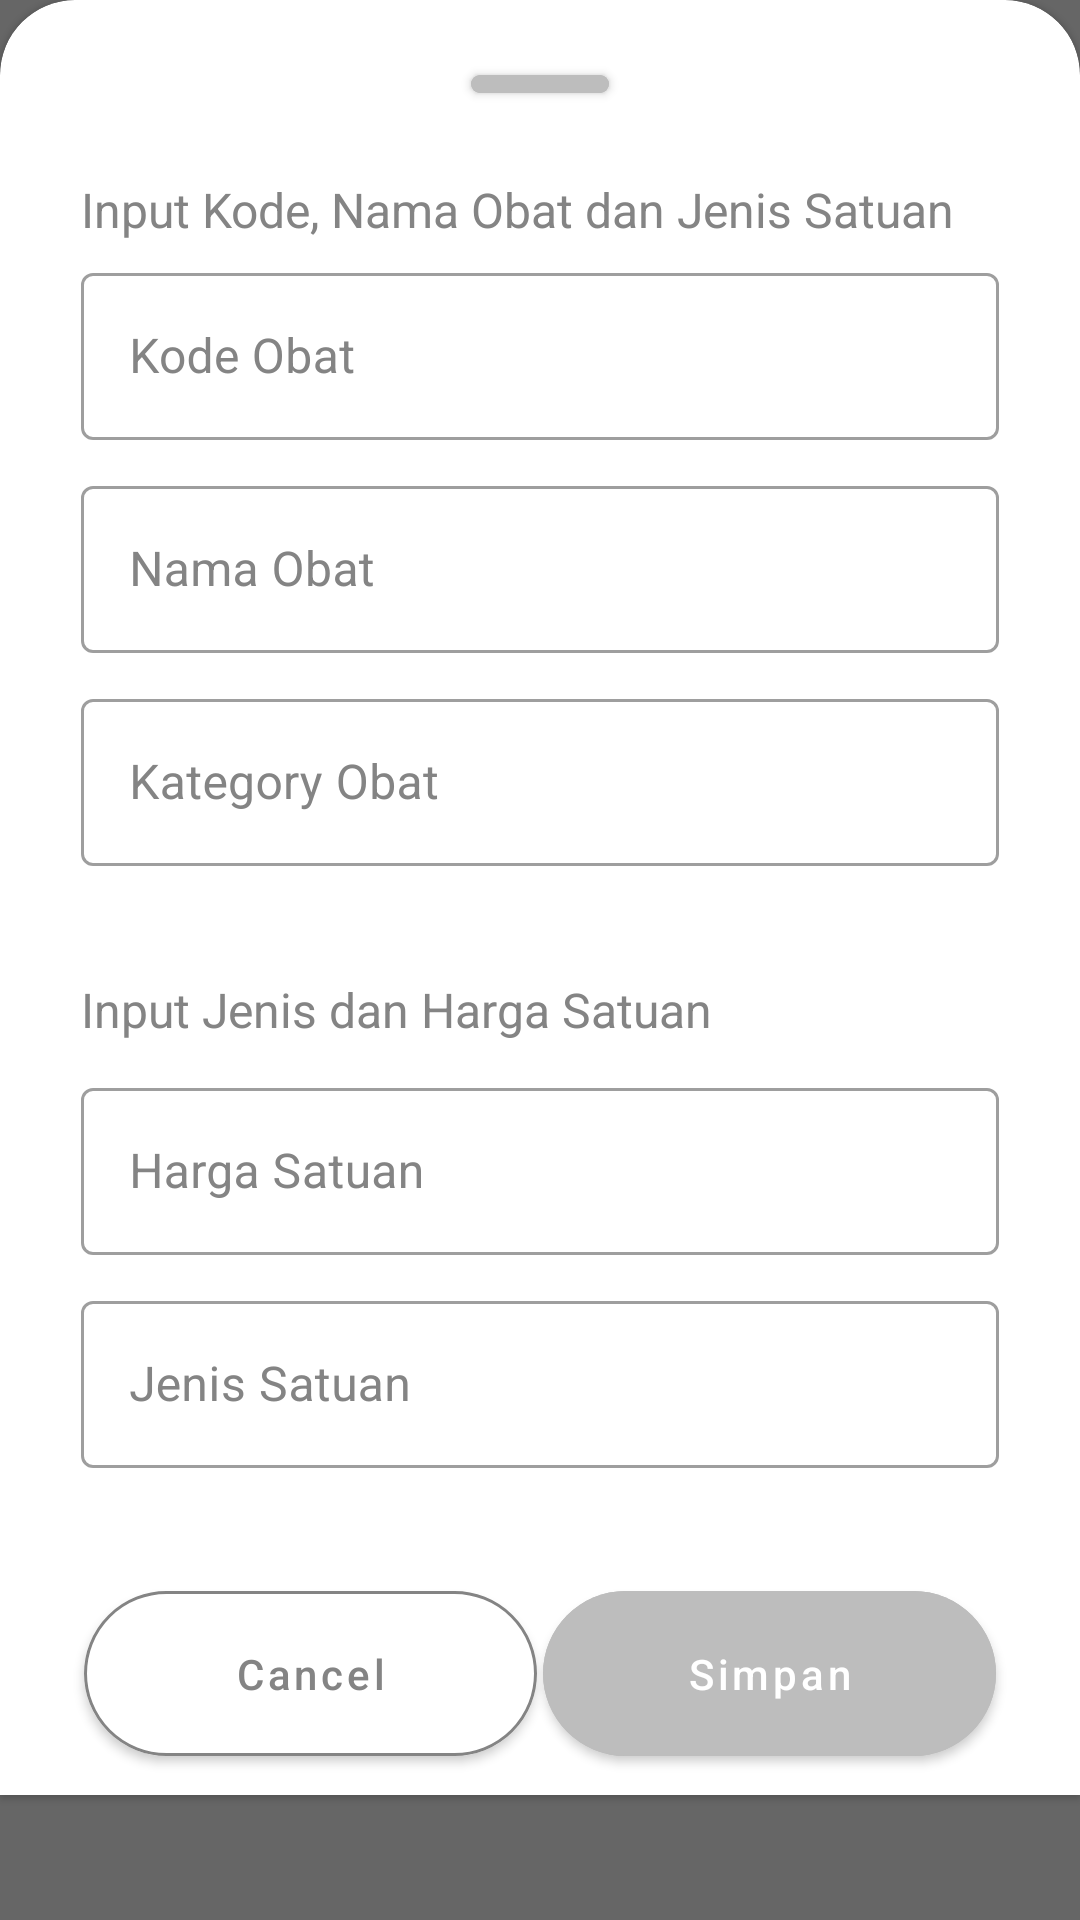

The Android layout XML behind this screen, and the referenced resources:
<!-- AndroidManifest.xml: application theme Theme.MedicineManagement -->
<!-- res/layout/dialog_bottom_sheet_add_medicine.xml -->
<?xml version="1.0" encoding="utf-8"?>
<androidx.constraintlayout.widget.ConstraintLayout xmlns:android="http://schemas.android.com/apk/res/android"
    android:id="@+id/bti_cl"
    android:layout_width="match_parent"
    android:layout_height="wrap_content"
    android:background="#99000000"
    xmlns:app="http://schemas.android.com/apk/res-auto">

    <com.google.android.material.card.MaterialCardView
        style="@style/CustomTopCardView"
        android:layout_width="match_parent"
        android:layout_height="0dp"
        app:layout_constraintStart_toStartOf="parent"
        app:layout_constraintEnd_toEndOf="parent"
        app:layout_constraintTop_toTopOf="parent"
        android:backgroundTint="@color/white">

        <androidx.constraintlayout.widget.ConstraintLayout
            android:layout_width="match_parent"
            android:layout_height="wrap_content">

            <com.google.android.material.button.MaterialButton
                android:id="@+id/top_btn"
                android:layout_width="match_parent"
                android:layout_height="18dp"
                android:layout_marginTop="12dp"
                android:layout_marginHorizontal="150dp"
                android:backgroundTint="@color/gray_button"
                app:shapeAppearanceOverlay="@style/buttomShape"
                android:textAllCaps="false"
                android:textColor="@color/white"
                app:layout_constraintTop_toTopOf="parent"
                app:layout_constraintStart_toStartOf="parent"
                app:layout_constraintEnd_toEndOf="parent" />

            <TextView
                android:id="@+id/lbl_top_bsam_tv"
                android:layout_width="wrap_content"
                android:layout_height="wrap_content"
                android:layout_marginStart="20dp"
                android:layout_marginTop="22dp"
                android:text="@string/medicine_input"
                android:textColor="@color/text_gray1"
                android:textSize="16sp"
                app:layout_constraintStart_toStartOf="parent"
                app:layout_constraintTop_toBottomOf="@+id/top_btn" />

            <com.google.android.material.textfield.TextInputLayout
                android:id="@+id/medicine_code_bsam_til"
                style="@style/Widget.MaterialComponents.TextInputLayout.OutlinedBox"
                android:layout_width="match_parent"
                android:layout_height="wrap_content"
                android:layout_marginTop="5dp"
                android:layout_marginHorizontal="20dp"
                app:boxBackgroundColor="@color/white"
                android:textColorHint="@color/border_color2"
                app:layout_constraintEnd_toEndOf="parent"
                app:layout_constraintStart_toStartOf="parent"
                app:layout_constraintTop_toBottomOf="@+id/lbl_top_bsam_tv">

                <com.google.android.material.textfield.TextInputEditText
                    android:id="@+id/medicine_code_bsam_tiet"
                    android:layout_width="match_parent"
                    android:layout_height="wrap_content"
                    android:maxLength="5"
                    android:hint="@string/medicine_code" />

            </com.google.android.material.textfield.TextInputLayout>

            <com.google.android.material.textfield.TextInputLayout
                android:id="@+id/medicine_name_bsam_til"
                style="@style/Widget.MaterialComponents.TextInputLayout.OutlinedBox"
                android:layout_width="match_parent"
                android:layout_height="wrap_content"
                android:layout_marginTop="10dp"
                android:layout_marginHorizontal="20dp"
                app:boxBackgroundColor="@color/white"
                android:textColorHint="@color/border_color2"
                app:layout_constraintEnd_toEndOf="parent"
                app:layout_constraintStart_toStartOf="parent"
                app:layout_constraintTop_toBottomOf="@+id/medicine_code_bsam_til">

                <com.google.android.material.textfield.TextInputEditText
                    android:id="@+id/medicine_name_bsam_tiet"
                    android:layout_width="match_parent"
                    android:layout_height="wrap_content"
                    android:maxLength="50"
                    android:hint="@string/medicine_name" />

            </com.google.android.material.textfield.TextInputLayout>

            <com.google.android.material.textfield.TextInputLayout
                android:id="@+id/medicine_category_bsam_til"
                style="@style/Widget.MaterialComponents.TextInputLayout.OutlinedBox"
                android:layout_width="match_parent"
                android:layout_height="wrap_content"
                android:layout_marginTop="10dp"
                android:layout_marginHorizontal="20dp"
                app:boxBackgroundColor="@color/white"
                android:textColorHint="@color/border_color2"
                app:layout_constraintEnd_toEndOf="parent"
                app:layout_constraintStart_toStartOf="parent"
                app:layout_constraintTop_toBottomOf="@+id/medicine_name_bsam_til">

                <com.google.android.material.textfield.TextInputEditText
                    android:id="@+id/medicine_category_bsam_tiet"
                    android:layout_width="match_parent"
                    android:layout_height="wrap_content"
                    android:maxLength="50"
                    android:hint="@string/medicine_category" />

            </com.google.android.material.textfield.TextInputLayout>

            <TextView
                android:id="@+id/lbl_bottom_bsam_tv"
                android:layout_width="wrap_content"
                android:layout_height="wrap_content"
                android:layout_marginStart="20dp"
                android:layout_marginTop="37dp"
                android:text="@string/medicine_qty_input"
                android:textColor="@color/text_gray1"
                android:textSize="16sp"
                app:layout_constraintStart_toStartOf="parent"
                app:layout_constraintTop_toBottomOf="@+id/medicine_category_bsam_til" />

            <com.google.android.material.textfield.TextInputLayout
                android:id="@+id/pieces_type_bsam_til"
                style="@style/Widget.MaterialComponents.TextInputLayout.OutlinedBox"
                android:layout_width="match_parent"
                android:layout_height="wrap_content"
                android:layout_marginTop="10dp"
                android:layout_marginHorizontal="20dp"
                app:boxBackgroundColor="@color/white"
                android:textColorHint="@color/border_color2"
                app:layout_constraintEnd_toEndOf="parent"
                app:layout_constraintStart_toStartOf="parent"
                app:layout_constraintTop_toBottomOf="@+id/pieces_prize_bsam_til">

                <com.google.android.material.textfield.TextInputEditText
                    android:id="@+id/pieces_type_bsam_tiet"
                    android:layout_width="match_parent"
                    android:layout_height="wrap_content"
                    android:maxLength="50"
                    android:hint="@string/pieces_type" />

            </com.google.android.material.textfield.TextInputLayout>

            <com.google.android.material.textfield.TextInputLayout
                android:id="@+id/pieces_prize_bsam_til"
                style="@style/Widget.MaterialComponents.TextInputLayout.OutlinedBox"
                android:layout_width="match_parent"
                android:layout_height="wrap_content"
                android:layout_marginTop="10dp"
                android:layout_marginHorizontal="20dp"
                app:boxBackgroundColor="@color/white"
                android:textColorHint="@color/border_color2"
                app:layout_constraintEnd_toEndOf="parent"
                app:layout_constraintStart_toStartOf="parent"
                app:layout_constraintTop_toBottomOf="@+id/lbl_bottom_bsam_tv">

                <com.google.android.material.textfield.TextInputEditText
                    android:id="@+id/pieces_prize_bsam_tiet"
                    android:layout_width="match_parent"
                    android:layout_height="wrap_content"
                    android:inputType="number"
                    android:maxLength="10"
                    android:hint="@string/piece_prize" />

            </com.google.android.material.textfield.TextInputLayout>

            <androidx.constraintlayout.widget.Guideline
                android:id="@+id/button_bsam_gd"
                android:layout_width="wrap_content"
                android:layout_height="match_parent"
                app:layout_constraintStart_toStartOf="parent"
                app:layout_constraintTop_toTopOf="parent"
                android:orientation="vertical"
                app:layout_constraintGuide_percent="0.5" />

            <com.google.android.material.progressindicator.LinearProgressIndicator
                android:layout_width="0dp"
                android:layout_height="2dp"
                android:indeterminate="true"
                android:id="@+id/bottom_lp"
                android:layout_marginTop="2dp"
                android:layout_marginStart="5dp"
                android:layout_marginEnd="5dp"
                android:visibility="gone"
                android:layout_marginBottom="2dp"
                app:layout_constraintStart_toStartOf="@+id/pieces_prize_bsam_til"
                app:layout_constraintEnd_toEndOf="@+id/pieces_prize_bsam_til"
                app:layout_constraintBottom_toTopOf="@+id/save_bsam_button" />

            <com.google.android.material.button.MaterialButton
                android:id="@+id/save_bsam_button"
                android:layout_width="0dp"
                android:layout_height="67dp"
                android:layout_marginTop="35dp"
                android:layout_marginHorizontal="1dp"
                android:backgroundTint="@color/gray_button"
                app:shapeAppearanceOverlay="@style/buttomShape"
                android:textAllCaps="false"
                android:padding="12dp"
                android:text="@string/save_btn"
                android:textColor="@color/white"
                app:layout_constraintEnd_toEndOf="@+id/medicine_code_bsam_til"
                app:layout_constraintStart_toEndOf="@+id/button_bsam_gd"
                app:layout_constraintTop_toBottomOf="@id/pieces_type_bsam_til" />

            <com.google.android.material.button.MaterialButton
                android:id="@+id/cancel_bsam_button"
                android:layout_width="0dp"
                android:layout_height="67dp"
                android:layout_marginTop="35dp"
                android:layout_marginHorizontal="1dp"
                app:shapeAppearanceOverlay="@style/buttomShape"
                android:textAllCaps="false"
                android:backgroundTint="@color/white"
                android:padding="12dp"
                android:text="@string/cancel"
                android:textColor="@color/text_gray1"
                app:layout_constraintStart_toStartOf="@+id/medicine_code_bsam_til"
                app:layout_constraintEnd_toStartOf="@+id/button_bsam_gd"
                app:layout_constraintTop_toBottomOf="@id/pieces_type_bsam_til"
                app:strokeColor="@color/border_color2"
                app:strokeWidth="1dp"/>
        </androidx.constraintlayout.widget.ConstraintLayout>

    </com.google.android.material.card.MaterialCardView>

</androidx.constraintlayout.widget.ConstraintLayout>
<!-- resources referenced by this layout -->
<resources>
  <color name="border_color2">#848484</color>
  <color name="gray_button">#BDBDBD</color>
  <color name="text_gray1">#848484</color>
  <color name="white">#FFFFFF</color>
  <string name="cancel">Cancel</string>
  <string name="medicine_category">Kategory Obat</string>
  <string name="medicine_code">Kode Obat</string>
  <string name="medicine_input">Input Kode, Nama Obat dan Jenis Satuan</string>
  <string name="medicine_name">Nama Obat</string>
  <string name="medicine_qty_input">Input Jenis dan Harga Satuan</string>
  <string name="piece_prize">Harga Satuan</string>
  <string name="pieces_type">Jenis Satuan</string>
  <string name="save_btn">Simpan</string>
  <style name="CustomTopCardView" parent="@style/Widget.MaterialComponents.CardView">
          <item name="shapeAppearanceOverlay">@style/ShapeAppearanceOverlay.MaterialCardView.TopCut</item>
      </style>
  <style name="buttomShape">
          <item name="cornerFamily">rounded</item>
          <item name="cornerSize">50%</item>
      </style>
  <style name="Theme.MedicineManagement" parent="Theme.MaterialComponents.DayNight.DarkActionBar">
          
          <item name="colorPrimary">@color/purple_500</item>
          <item name="colorPrimaryVariant">@color/purple_700</item>
          <item name="colorOnPrimary">@color/white</item>
          
          <item name="colorSecondary">@color/teal_200</item>
          <item name="colorSecondaryVariant">@color/teal_700</item>
          <item name="colorOnSecondary">@color/black</item>
          
          <item name="android:statusBarColor" tools:targetApi="l">?attr/colorPrimaryVariant</item>
          
      </style>
  <style name="ShapeAppearanceOverlay.MaterialCardView.TopCut" parent="">
          <item name="cornerFamily">rounded</item>
          <item name="cornerSizeTopRight">25dp</item>
          <item name="cornerSizeTopLeft">25dp</item>
          <item name="cornerSizeBottomRight">0dp</item>
          <item name="cornerSizeBottomLeft">0dp</item>
      </style>
  <color name="purple_500">#FF6200EE</color>
  <color name="purple_700">#FF3700B3</color>
  <color name="teal_200">#FF03DAC5</color>
  <color name="teal_700">#FF018786</color>
  <color name="black">#FF000000</color>
</resources>
